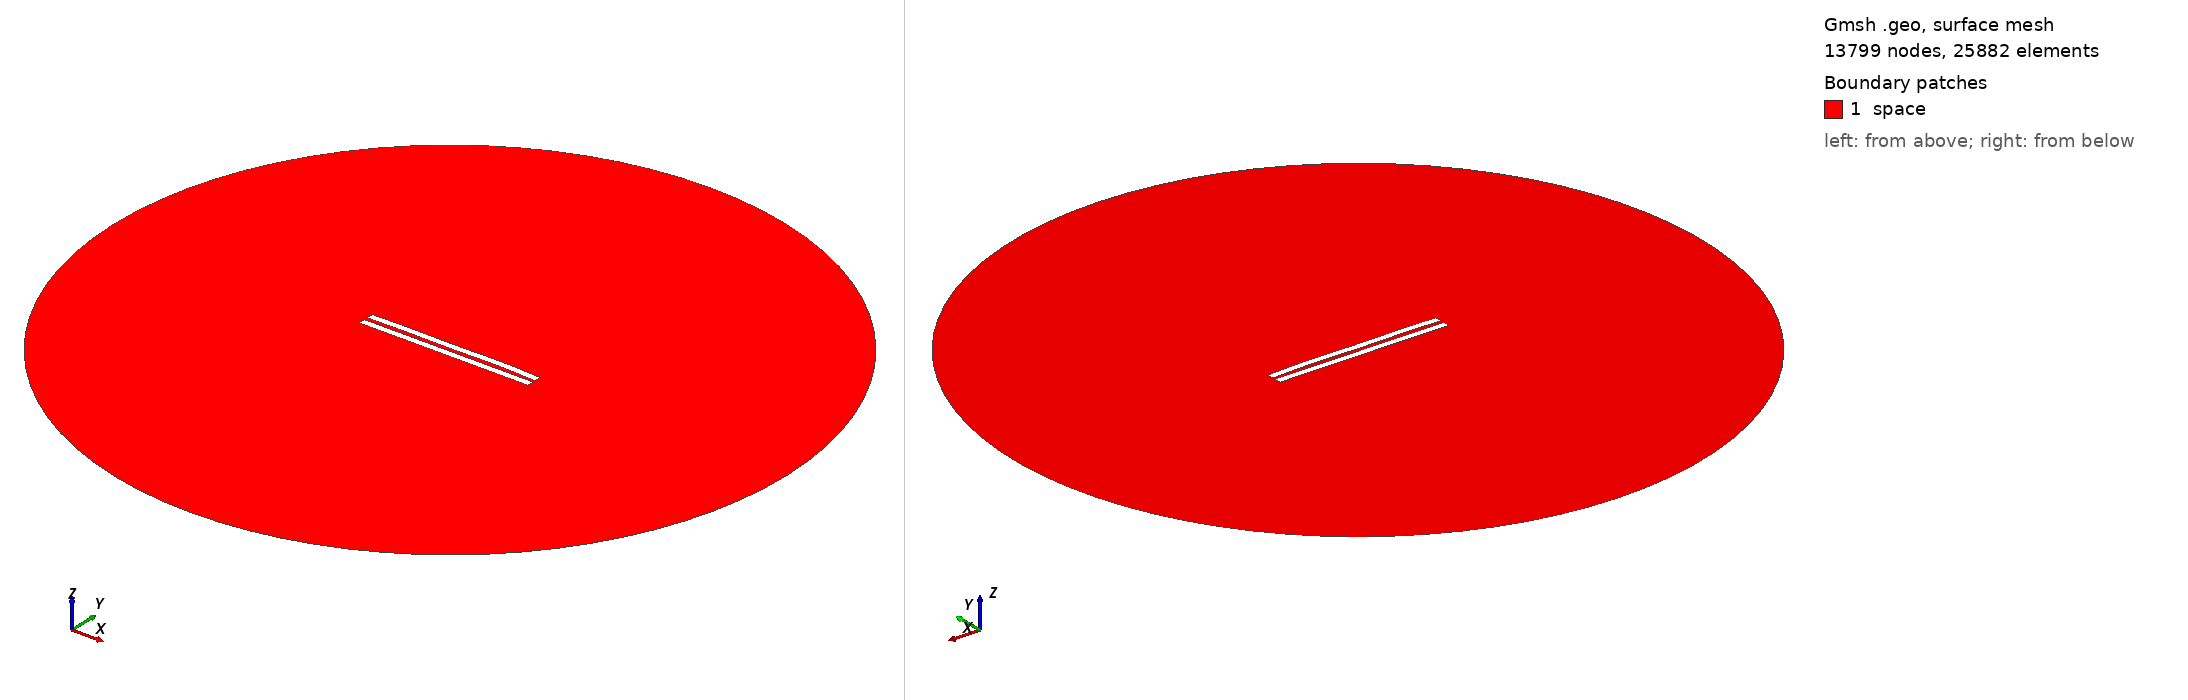

Gmsh geometry script, surface-meshed: 13799 nodes, 25882 surface elements. Boundary patches (legend numbers): 1 space. Left view from above one corner, right view from below the opposite corner. Legend entries are the model's physical surfaces. The drawing asked Gmsh for element sizes between 1% and 20% of the model's largest extent; the script's own settings can give other sizes.

=== 2860.geo (drawn) ===
//---------------------------------------
// Geometry kernel
//---------------------------------------

SetFactory("OpenCASCADE");



//---------------------------------------
// Parameters of the geometry
//---------------------------------------

// Overetch of the upper plate
overetch = 0.0;

// Distance between the plates
distance = 2.5;

// Discretization over the x axis (for the deformation)
nx = 50; 

// Length of the plate
L = 100 - overetch; 

// Number of modes
n = 4; 

// 1st mode coefficient
coeff(1) = 0.0;
beta(1) = 0.596864 * 3.1415926535 / L;

// 2nd mode coefficient
coeff(2) = 0.15;
beta(2) = 1.49418 * 3.1415926535 / L;

// 3rd mode coefficient
coeff(3) = -0.075;
beta(3) = 2.50025 * 3.1415926535 / L;

// 4th mode coefficient
coeff(4) = 0.15;
beta(4) = 3.49999 * 3.1415926535 / L;



//---------------------------------------
// Upper plate (deformed rectangle)
//---------------------------------------

// Coordiantes of the upper plate
xmin = -50;
xmax = 50 - overetch;

// Height of the upper plate
yheight = 4 - 2 * overetch;

// Indexes of the points
UpperID[] = {};
LowerID[] = {};
LeftID[] = {};
RightID[] = {};

// Point index
p = 1;

// Horizontal edges
For i In {1:nx}
    x = xmin + (i-1)*(xmax - xmin)/(nx-1);

    y_bottom = distance / 2 + overetch;
    For j In {1:n}
        C = (Cosh(beta(j)*L) + Cos(beta(j)*L)) / (Sinh(beta(j)*L) + Sin(beta(j)*L));
        y_bottom  = y_bottom + coeff(j) * (Cosh(beta(j)*(x+50)) - Cos(beta(j)*(x+50)) - C * (Sinh(beta(j)*(x+50)) - Sin(beta(j)*(x+50))));
    EndFor

    y_top = y_bottom + yheight;

    Point(p) = {x, y_top, 0, 1.0};
    UpperID[i] = p;
    p = p + 1;

    Point(p) = {x, y_bottom, 0, 1.0};
    LowerID[i] = p;
    p = p + 1;
EndFor

// Create point lists
UpperPts[] = {}; LowerPts[] = {};
For i In {1:nx}
  UpperPts[] += {UpperID[i]};
  LowerPts[] += {LowerID[i]};
EndFor

// Build splines
Spline(1) = {UpperPts[]};
Spline(2) = {LowerPts[]};
Line(3) = {LowerPts[nx-1], UpperPts[nx-1]};
Line(4) = {LowerPts[0], UpperPts[0]};

// Build the plane surface
Curve Loop(1) = {2, 3, -1, -4};
Plane Surface(1) = {1};



//---------------------------------------
// Lower plate (rectangle)
//---------------------------------------

// Vertices
Point(1001) = {-50, -1, 0, 1.0};
Point(1002) = { 50, -1, 0, 1.0};
Point(1003) = { 50,  -5, 0, 1.0};
Point(1004) = {-50,  -5, 0, 1.0};

// Edges
Line(5) = {1001, 1002};
Line(6) = {1002, 1003};
Line(7) = {1003, 1004};
Line(8) = {1004, 1001};

// Plane surface
Line Loop(2) = {5, 6, 7, 8};
Plane Surface(2) = {2}; 



//---------------------------------------
// Outer (fictious) boundary
//---------------------------------------

// Points
Point(1005) = {0, 0, 0};       // Center
Point(1006) = {200, 0, 0};     // Start point
Point(1007) = {0, 200, 0};     // 90 degrees
Point(1008) = {-200, 0, 0};    // 180 degrees
Point(1009) = {0, -200, 0};    // 270 degrees

// Circle arcs (each needs start, center, end)
Circle(9) = {1006, 1005, 1007};
Circle(10) = {1007, 1005, 1008};
Circle(11) = {1008, 1005, 1009};
Circle(12) = {1009, 1005, 1006};

// Plane surface for the entire domain
Curve Loop(3) = {9, 10, 11, 12};
Surface(3) = {3};

// Subtract the plates from the whole domain to obtain the actual domain where we want to solve the equations
BooleanDifference{ Surface{3}; Delete; }{ Surface{1}; Surface{2}; Delete; }




//---------------------------------------
// Transfinite Lines/Curves
//---------------------------------------

// Set the number of points on the boundaries
r = 7;

// Plates
Transfinite Curve {1, 2} = 50*r Using Progression 1;
Transfinite Curve {3, 4} = 2*r Using Progression 1;
Transfinite Line {5, 7} = 50*r Using Progression 1;
Transfinite Line {6, 8} = 2*r Using Progression 1;

// Outer boundary
Transfinite Line {9, 10, 11, 12} = 20 Using Progression 1;



//---------------------------------------
// Physical groups
//---------------------------------------                

// Physical curves (boundaries)
Physical Line("force_segment", 10) = {2};
Physical Line("upper_plate", 11) = {1, 3, 4};
Physical Line("lower_plate", 12) = {5, 6, 7, 8};
Physical Line("boundary", 20) = {9, 10, 11, 12};

// Physical Surfaces
Physical Surface("space", 30) = {3};



//---------------------------------------
// 6. Generate the Mesh
//---------------------------------------

// 2D mesh generation
Mesh 2;
